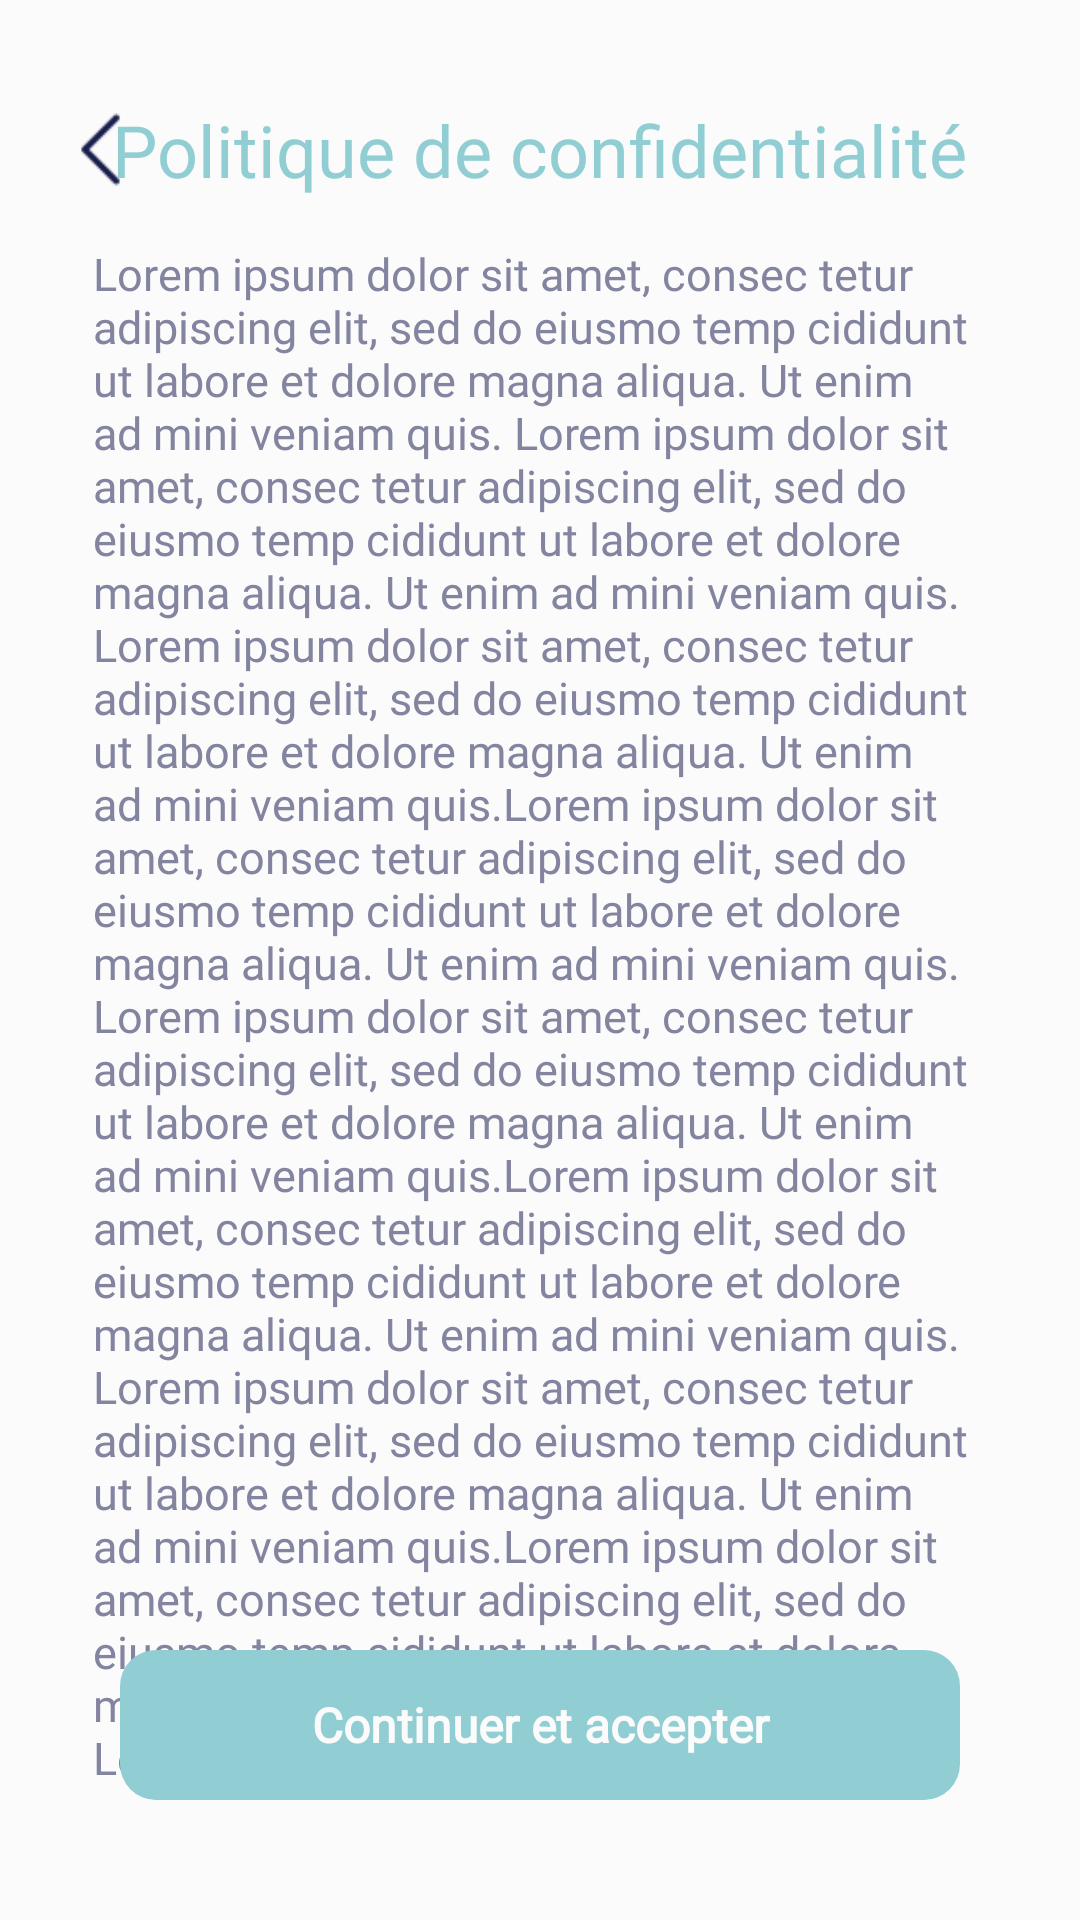

Write the Android layout XML for this screen, with the resource values it uses.
<!-- AndroidManifest.xml: application theme AppTheme -->
<!-- res/layout/activity_thirty_nine.xml -->
<?xml version="1.0" encoding="utf-8"?>
<RelativeLayout xmlns:android="http://schemas.android.com/apk/res/android"
    xmlns:app="http://schemas.android.com/apk/res-auto"
    xmlns:tools="http://schemas.android.com/tools"
    android:layout_width="match_parent"
    android:layout_height="match_parent"
    android:background="@color/white"
    >

    <RelativeLayout
        android:id="@+id/constraintLayout2"
        android:layout_width="match_parent"
        android:layout_height="60dp"
        android:layout_marginStart="1dp"
        android:layout_marginLeft="1dp"
        android:layout_marginTop="20dp"
        android:layout_marginEnd="1dp"
        android:layout_marginRight="1dp"
        app:layout_constraintEnd_toEndOf="parent"
        app:layout_constraintStart_toStartOf="parent"
        app:layout_constraintTop_toTopOf="parent">

        <ImageView
            android:id="@+id/imageView4"
            android:layout_width="45dp"
            android:layout_height="45dp"
            android:layout_centerVertical="true"
            android:layout_marginStart="10dp"
            android:src="@drawable/blackback" />

        <TextView
            android:id="@+id/textView7"
            android:layout_width="wrap_content"
            android:layout_height="wrap_content"
            android:layout_centerInParent="true"
            android:textAlignment="center"
            android:fontFamily="@font/josefinsans_bold"
            android:text="@string/politique_de_confidentialit"
            android:textColor="@color/headerlightcolor"
            android:textSize="24dp"
            />
    </RelativeLayout>

    <ScrollView
        android:layout_below="@+id/constraintLayout2"
        android:layout_width="match_parent"
        android:layout_height="match_parent">
        <LinearLayout
            android:layout_width="match_parent"
            android:layout_height="wrap_content"
            android:orientation="vertical">


            <RelativeLayout
                android:layout_width="match_parent"
                android:layout_height="516dp"

                android:layout_marginStart="1dp"
                android:layout_marginLeft="1dp"
                android:layout_marginTop="1dp"
                android:layout_marginEnd="1dp"
                android:layout_marginRight="1dp"
                android:layout_marginBottom="1dp"
                app:layout_constraintBottom_toBottomOf="parent"
                app:layout_constraintEnd_toEndOf="parent"
                app:layout_constraintStart_toStartOf="parent"
                app:layout_constraintTop_toBottomOf="@+id/constraintLayout2">

                <TextView
                    android:id="@+id/textViewCond"
                    android:layout_width="match_parent"
                    android:layout_height="wrap_content"
                    android:layout_marginStart="30dp"
                    android:layout_marginLeft="30dp"
                    android:layout_marginTop="0dp"
                    android:layout_marginEnd="30dp"
                    android:layout_marginRight="30dp"
                    android:fontFamily="@font/josefinsans_bold"
                    android:gravity="center_horizontal"
                    android:text="@string/lorem_ipsum_dolor_sit_amet_consec_tetur_adipiscing_elit_sed_do_eiusmo_temp_cididunt_ut_labore_et_dolore_magna_aliqua_ut_enim_ad_mini_veniam_quis_lorem_ipsum_dolor_sit_amet_consec_tetur_adipiscing_elit_sed_do_eiusmo_temp_cididunt_ut_labore_et_dolore_magna_aliqua_ut_enim_ad_mini_veniam_quis_lorem_ipsum_dolor_sit_amet_consec_tetur_adipiscing_elit_sed_do_eiusmo_temp_cididunt_ut_labore_et_dolore_magna_aliqua_ut_enim_ad_mini_veniam_quis_lorem_ipsum_dolor_sit_amet_consec_tetur_adipiscing_elit_sed_do_eiusmo_temp_cididunt_ut_labore_et_dolore_magna_aliqua_ut_enim_ad_mini_veniam_quis_lorem_ipsum_dolor_sit_amet_consec_tetur_adipiscing_elit_sed_do_eiusmo_temp_cididunt_ut_labore_et_dolore_magna_aliqua_ut_enim_ad_mini_veniam_quis_lorem_ipsum_dolor_sit_amet_consec_tetur_adipiscing_elit_sed_do_eiusmo_temp_cididunt_ut_labore_et_dolore_magna_aliqua_ut_enim_ad_mini_veniam_quis_lorem_ipsum_dolor_sit_amet_consec_tetur_adipiscing_elit_sed_do_eiusmo_temp_cididunt_ut_labore_et_dolore_magna_aliqua_ut_enim_ad_mini_veniam_quis_lorem_ipsum_dolor_sit_amet_consec_tetur_adipiscing_elit_sed_do_eiusmo_temp_cididunt_ut_labore_et_dolore_magna_aliqua_ut_enim_ad_mini_veniam_quis_lorem_ipsum_dolor_sit_amet_consec_tetur_adipiscing_elit_sed_do_eiusmo_temp_cididunt_ut_labore_et_dolore_magna_aliqua_ut_enim_ad_mini_veniam_quis_lorem_ipsum_dolor_sit_amet_consec_tetur_adipiscing_elit_sed_do_eiusmo_temp_cididunt_ut_labore_et_dolore_magna_aliqua_ut_enusmo_temp_cididu"
                    android:textAlignment="textStart"
                    android:textColor="@color/grey"
                    android:textSize="15sp"
                    app:layout_constraintEnd_toEndOf="parent"
                    app:layout_constraintStart_toStartOf="parent"
                    app:layout_constraintTop_toTopOf="parent"
                    tools:ignore="RtlCompat" />


            </RelativeLayout>



        </LinearLayout>




    </ScrollView>

    <RelativeLayout
        android:id="@+id/rlconnexion"
        android:layout_width="match_parent"
        android:layout_height="50dp"
        android:layout_alignParentBottom="true"
        android:layout_marginStart="40dp"
        android:layout_marginTop="20dp"
        android:layout_marginEnd="40dp"
        android:layout_marginBottom="40dp"
        android:background="@drawable/connecxiorlbg"
        app:layout_constraintEnd_toEndOf="parent"
        app:layout_constraintHorizontal_bias="0.0"
        app:layout_constraintStart_toStartOf="parent"

        >


        <TextView
            android:layout_width="match_parent"
            android:layout_height="match_parent"
            android:background="@null"
            android:fontFamily="@font/josefinsans_semibold"
            android:gravity="center"
            android:hint="@string/continuer_et_accepter"
            android:textAlignment="center"
            android:textColor="@color/white"
            android:textColorHint="@color/white"
            android:textSize="16sp"
            android:textStyle="bold"
            tools:ignore="RtlCompat" />

    </RelativeLayout>


</RelativeLayout>
<!-- resources referenced by this layout -->
<resources>
  <color name="grey">#8384A0</color>
  <color name="headerlightcolor">#90CED4</color>
  <color name="white">#FCFBFB</color>
  <!-- drawable connecxiorlbg (drawable) -->
  <?xml version="1.0" encoding="utf-8"?>
  <shape xmlns:android="http://schemas.android.com/apk/res/android"
      android:shape="rectangle">
  
  
      <solid android:color="#90CED4" />
  
      <corners android:radius="12dp" />
      
     
  </shape>
  <string name="continuer_et_accepter">Continuer et accepter</string>
  <string name="lorem_ipsum_dolor_sit_amet_consec_tetur_adipiscing_elit_sed_do_eiusmo_temp_cididunt_ut_labore_et_dolore_magna_aliqua_ut_enim_ad_mini_veniam_quis_lorem_ipsum_dolor_sit_amet_consec_tetur_adipiscing_elit_sed_do_eiusmo_temp_cididunt_ut_labore_et_dolore_magna_aliqua_ut_enim_ad_mini_veniam_quis_lorem_ipsum_dolor_sit_amet_consec_tetur_adipiscing_elit_sed_do_eiusmo_temp_cididunt_ut_labore_et_dolore_magna_aliqua_ut_enim_ad_mini_veniam_quis_lorem_ipsum_dolor_sit_amet_consec_tetur_adipiscing_elit_sed_do_eiusmo_temp_cididunt_ut_labore_et_dolore_magna_aliqua_ut_enim_ad_mini_veniam_quis_lorem_ipsum_dolor_sit_amet_consec_tetur_adipiscing_elit_sed_do_eiusmo_temp_cididunt_ut_labore_et_dolore_magna_aliqua_ut_enim_ad_mini_veniam_quis_lorem_ipsum_dolor_sit_amet_consec_tetur_adipiscing_elit_sed_do_eiusmo_temp_cididunt_ut_labore_et_dolore_magna_aliqua_ut_enim_ad_mini_veniam_quis_lorem_ipsum_dolor_sit_amet_consec_tetur_adipiscing_elit_sed_do_eiusmo_temp_cididunt_ut_labore_et_dolore_magna_aliqua_ut_enim_ad_mini_veniam_quis_lorem_ipsum_dolor_sit_amet_consec_tetur_adipiscing_elit_sed_do_eiusmo_temp_cididunt_ut_labore_et_dolore_magna_aliqua_ut_enim_ad_mini_veniam_quis_lorem_ipsum_dolor_sit_amet_consec_tetur_adipiscing_elit_sed_do_eiusmo_temp_cididunt_ut_labore_et_dolore_magna_aliqua_ut_enim_ad_mini_veniam_quis_lorem_ipsum_dolor_sit_amet_consec_tetur_adipiscing_elit_sed_do_eiusmo_temp_cididunt_ut_labore_et_dolore_magna_aliqua_ut_enusmo_temp_cididu">Lorem ipsum dolor sit amet, consec tetur adipiscing elit, sed do eiusmo temp cididunt ut labore et dolore magna aliqua. Ut enim ad mini veniam quis. Lorem ipsum dolor sit amet, consec tetur adipiscing elit, sed do eiusmo temp cididunt ut labore et dolore magna aliqua. Ut enim ad mini veniam quis. Lorem ipsum dolor sit amet, consec tetur adipiscing elit, sed do eiusmo temp cididunt ut labore et dolore magna aliqua. Ut enim ad mini veniam quis.Lorem ipsum dolor sit amet, consec tetur adipiscing elit, sed do eiusmo temp cididunt ut labore et dolore magna aliqua. Ut enim ad mini veniam quis. Lorem ipsum dolor sit amet, consec tetur adipiscing elit, sed do eiusmo temp cididunt ut labore et dolore magna aliqua. Ut enim ad mini veniam quis.Lorem ipsum dolor sit amet, consec tetur adipiscing elit, sed do eiusmo temp cididunt ut labore et dolore magna aliqua. Ut enim ad mini veniam quis. Lorem ipsum dolor sit amet, consec tetur adipiscing elit, sed do eiusmo temp cididunt ut labore et dolore magna aliqua. Ut enim ad mini veniam quis.Lorem ipsum dolor sit amet, consec tetur adipiscing elit, sed do eiusmo temp cididunt ut labore et dolore magna aliqua. Ut enim ad mini veniam quis. Lorem ipsum dolor sit amet, consec tetur adipiscing elit, sed do eiusmo temp cididunt ut labore et dolore magna aliqua. Ut enim ad mini veniam quis.Lorem ipsum dolor sit amet, consec tetur adipiscing elit, sed do eiusmo temp cididunt ut labore et dolore magna aliqua. Ut enusmo temp cididu</string>
  <string name="politique_de_confidentialit">Politique de confidentialité</string>
  <color name="colorPrimary">#FFFFFF</color>
  <color name="colorPrimaryDark">#F8F8F8</color>
  <color name="colorAccent">#FFCC00</color>
</resources>
